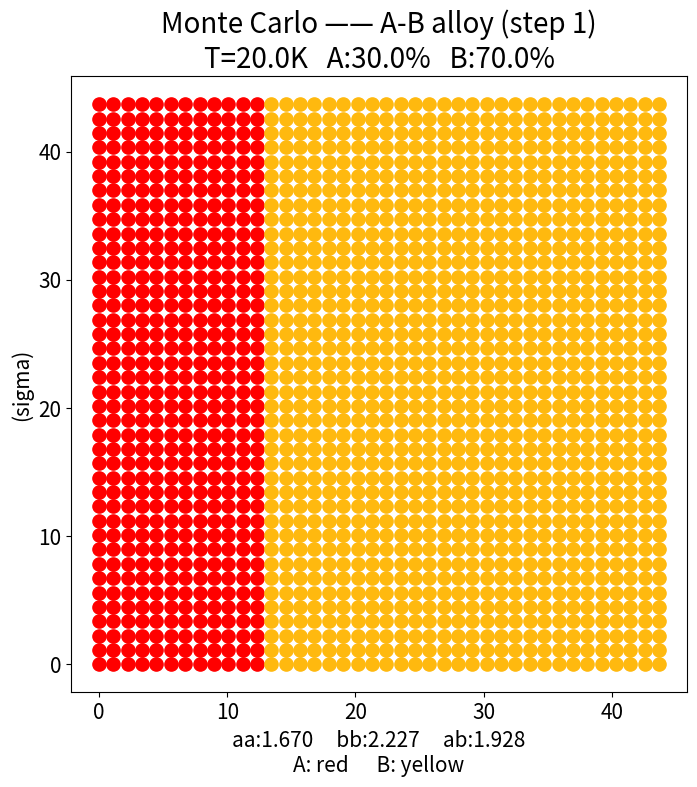

Generate this figure with matplotlib: (Note: this script raises an exception after producing the figure.)
# -*- coding: utf-8 -*-
"""
Created on Sun Sep 20 15:00:52 2020

[redacted]
"""
import numpy as np
import matplotlib.pyplot as plt
import math

def position(x,y,a0):
    #2D lattice
    position=np.array([x*1.0*a0,y*1.0*a0])
    return position

def criteria(E1,E2,temperature):
    energydiff=0.0
    move,probability=int(0),0.0
    #E1:energy of the current state. E2:energy of the prepared next state
    if temperature>1e-10:
        beta=1.0/((1.38e-23)*temperature)
        randnum=np.random.rand()
        if E2-E1>0:
            probability=np.exp(-beta*(E2-E1))
        else:
            probability=1.0
        if randnum<=probability:
            move=int(1)
            energydiff=E2-E1
    else:
        if E2<E1:
            move=int(1)
            energydiff=E2-E1
    #print(energydiff)
    return move,energydiff

def distance(position1,position2,size):
    #size: real value
    vector=np.abs(position1-position2)
    for i in range(len(vector)):
        while vector[i]>size*0.5:
            vector[i]=np.abs(vector[i]-size)
    distance=np.sqrt(vector[0]**2+vector[1]**2)
    return distance

def LJpotential(position1,position2,epsilon,sigma,size,cutoff):
    #position1 and position2 are actual positions
    #cutoff:scaled in terms of sigma
    vector=np.abs(position1-position2)
    for i in range(len(vector)):
        while vector[i]>size*0.5:
            vector[i]=np.abs(vector[i]-size)
    distance=np.sqrt(vector[0]**2+vector[1]**2)
    Urc=4*epsilon*(np.power(1.0/cutoff,12)-np.power(1.0/cutoff,6))
    Ur=4*epsilon*(np.power(sigma/distance,12)-np.power(sigma/distance,6))
    if distance<sigma*cutoff:
        result=Ur-Urc
    else:
        result=0.0
    return result

def simulationbox(N,percent,a0,epsilonaa,epsilonbb,epsilonab,sigma,cutoff):
    #2D lattice, 2D box, N*N particles
    #A and B, 2 components. percent: the percentage of A. A--(-1) B--1
    #a0:distance between neighboring particles, scaled in terms of sigma
    totalene=0.0
    info=np.zeros((N,N,3),dtype='float64')
    neighbor=np.zeros((N,N,N*N,2),dtype='int32')
    countneighbor=np.zeros((N,N),dtype='int32')
    dist,size=a0*sigma,a0*sigma*N
    numA=round(N*N*percent)
    numB=N*N-numA
    for i in range(N):
        for j in range(N):
            pos=position(i,j,dist)
            info[i][j][0],info[i][j][1]=pos[0],pos[1]
            #print("{} {}".format(numA,numB))
            if numA>0:
                info[i][j][2]=-1
                numA=numA-1
            else:
                info[i][j][2]=1
                numB=numB-1
    for i in range(N):
        for j in range(N):
            for k in range(N):
                for l in range(N):
                    if i==k and j==l:
                        continue
                    far=distance(position(i,j,dist),position(k,l,dist),size)
                    if far-cutoff*sigma<0:
                        neighbor[i][j][countneighbor[i][j]]=np.array([k,l])
                        countneighbor[i][j]=countneighbor[i][j]+1
                        if info[i][j][2]<0 and info[k][l][2]<0:
                            totalene=totalene+LJpotential(position(i,j,dist),position(k,l,dist), \
                                 epsilonaa,sigma,size,cutoff)
                        if info[i][j][2]>0 and info[k][l][2]>0:
                            totalene=totalene+LJpotential(position(i,j,dist),position(k,l,dist), \
                                 epsilonbb,sigma,size,cutoff)
                        if info[i][j][2]*info[k][l][2]<0.0:
                            totalene=totalene+LJpotential(position(i,j,dist),position(k,l,dist), \
                                 epsilonab,sigma,size,cutoff)
    return info,neighbor,countneighbor,totalene

def onestep(info,neighbor,countneighbor,N,percent,a0, \
            epsilonaa,epsilonbb,epsilonab,sigma,cutoff,temperature,totalene):
    #2D lattice, 2D box, N*N particles
    #A and B, 2 components. percent: the percentage of A. A--(-1) B--1
    #a0:distance between neighboring particles, scaled in terms of sigma
    info2=np.zeros((N,N,3),dtype='float64')
    #3 entries: realpositionx,realpositiony, A or B
    for i in range(N):
        info2[i]=info[i]
    dist,size=a0*sigma,a0*sigma*N
    choose,select=np.random.randint(0,N,(2)),np.random.randint(0,N,(2))
    while (choose[0]==select[0] and choose[1]==select[1])or( \
             info[choose[0]][choose[1]][2]==info[select[0]][select[1]][2]):
        choose,select=np.random.randint(0,N,(2)),np.random.randint(0,N,(2))
    info2[choose[0]][choose[1]][2]=info2[choose[0]][choose[1]][2]*(-1.0)
    info2[select[0]][select[1]][2]=info2[select[0]][select[1]][2]*(-1.0)
    energy1,energy2=0.0,0.0
    #calculate energy1
    for i in range(countneighbor[choose[0]][choose[1]]):
        pos=position(neighbor[choose[0]][choose[1]][i][0], \
                    neighbor[choose[0]][choose[1]][i][1],dist)
        value1=info[choose[0]][choose[1]][2]
        value2=info[neighbor[choose[0]][choose[1]][i][0]][neighbor[choose[0]][choose[1]][i][1]][2]
        if value1*value2<0:
            energy1=energy1+LJpotential(position(choose[0],choose[1],dist), \
                                        pos,epsilonab,sigma,size,cutoff)
        if value1<0 and value2<0:
            energy1=energy1+LJpotential(position(choose[0],choose[1],dist), \
                                        pos,epsilonaa,sigma,size,cutoff)
        if value1>0 and value2>0:
            energy1=energy1+LJpotential(position(choose[0],choose[1],dist), \
                                        pos,epsilonbb,sigma,size,cutoff)
    for i in range(countneighbor[select[0]][select[1]]):
        pos=position(neighbor[select[0]][select[1]][i][0], \
                     neighbor[select[0]][select[1]][i][1],dist)
        value1=info[select[0]][select[1]][2]
        value2=info[neighbor[select[0]][select[1]][i][0]][neighbor[select[0]][select[1]][i][1]][2]
        if value1*value2<0:
            energy1=energy1+LJpotential(position(select[0],select[1],dist), \
                                    pos,epsilonab,sigma,size,cutoff)
        if value1<0 and value2<0:
            energy1=energy1+LJpotential(position(select[0],select[1],dist), \
                                    pos,epsilonaa,sigma,size,cutoff)
        if value1>0 and value2>0:
            energy1=energy1+LJpotential(position(select[0],select[1],dist), \
                                    pos,epsilonbb,sigma,size,cutoff)
    #calculate energy2
    for i in range(countneighbor[choose[0]][choose[1]]):
        pos=position(neighbor[choose[0]][choose[1]][i][0], \
                     neighbor[choose[0]][choose[1]][i][1],dist)
        value1=info2[choose[0]][choose[1]][2]
        value2=info2[neighbor[choose[0]][choose[1]][i][0]][neighbor[choose[0]][choose[1]][i][1]][2]
        if value1*value2<0:
            energy2=energy2+LJpotential(position(choose[0],choose[1],dist), \
                                        pos,epsilonab,sigma,size,cutoff)
        if value1<0 and value2<0:
            energy2=energy2+LJpotential(position(choose[0],choose[1],dist), \
                                        pos,epsilonaa,sigma,size,cutoff)
        if value1>0 and value2>0:
            energy2=energy2+LJpotential(position(choose[0],choose[1],dist), \
                                        pos,epsilonbb,sigma,size,cutoff)
    for i in range(countneighbor[select[0]][select[1]]):
        pos=position(neighbor[select[0]][select[1]][i][0], \
                     neighbor[select[0]][select[1]][i][1],dist)
        value1=info2[select[0]][select[1]][2]
        value2=info2[neighbor[select[0]][select[1]][i][0]][neighbor[select[0]][select[1]][i][1]][2]
        if value1*value2<0:
            energy2=energy2+LJpotential(position(select[0],select[1],dist), \
                                        pos,epsilonab,sigma,size,cutoff)
        if value1<0 and value2<0:
            energy2=energy2+LJpotential(position(select[0],select[1],dist), \
                                        pos,epsilonaa,sigma,size,cutoff)
        if value1>0 and value2>0:
            energy2=energy2+LJpotential(position(select[0],select[1],dist), \
                                        pos,epsilonbb,sigma,size,cutoff)
    res=criteria(energy1,energy2,temperature)
    move,energydiff=res[0],res[1]
    if move==1:
        info=info2
    totalene=totalene+energydiff
    return info,neighbor,countneighbor,totalene

def MonteCarlo(N,percent,a0,epsilonaa,epsilonbb,epsilonab, \
               sigma,cutoff,temperature,rounds):
    initial=simulationbox(N,percent,a0,epsilonaa,epsilonbb,epsilonab,sigma,cutoff)
    info,neighbor,countneighbor,totalene=initial[0],initial[1],initial[2],initial[3]
    #display(info,epsilonaa,epsilonbb,epsilonab,sigma)
    energy=np.zeros(rounds,dtype='float64')
    for q in range(rounds):
        if q==0:
            display(info,epsilonaa,epsilonbb,epsilonab,sigma,q+1,percent,temperature)
        energy[q]=totalene
        print("{}  ".format(q),end='')
        state=onestep(info,neighbor,countneighbor,N,percent,a0, \
            epsilonaa,epsilonbb,epsilonab,sigma,cutoff,temperature,totalene)
        info,neighbor,countneighbor,totalene=state[0],state[1],state[2],state[3]
        if (q+1)%1000==0:
            display(info,epsilonaa,epsilonbb,epsilonab,sigma,q+1,percent,temperature)
    #display(info,epsilonaa,epsilonbb,epsilonab,sigma)
    displayene(energy,percent,temperature)
    return info,energy

def display(info,epsilonaa,epsilonbb,epsilonab,sigma,rounds,percent,temperature):
    N=len(info)
    listax,listay,listbx,listby=list(),list(),list(),list()
    #info2=np.zeros((N,N,3),dtype='float64')
    for i in range(N):
        for j in range(N):
            if info[i][j][2]<0.0:
                listax.append(info[i][j][0]/sigma)
                listay.append(info[i][j][1]/sigma)
            else:
                listbx.append(info[i][j][0]/sigma)
                listby.append(info[i][j][1]/sigma)
    plt.figure(figsize=(10,8))
    plt.gca().set_aspect('equal')
    sizea=19/(N/20)
    plt.plot(listax,listay,'o',color="red",markersize=sizea)
    plt.plot(listbx,listby,'o',color="#FFB90F",markersize=sizea)
    plt.xlabel("aa:{:.3f}     bb:{:.3f}     ab:{:.3f}\nA: red      B: yellow".format( \
                  epsilonaa/1e-21,epsilonbb/1e-21,epsilonab/1e-21),fontsize=15)
    plt.ylabel("(sigma)",fontsize=15)
    plt.xticks(size=15)
    plt.yticks(size=15)
    plt.title("Monte Carlo —— A-B alloy (step {})\nT={:.1f}K   A:{:.1f}%   B:{:.1f}%".format( \
                            rounds,temperature,percent*100,100-percent*100),fontsize=20)
    plt.savefig("F:/MCHW/HWc30{}.jpg".format(rounds),dpi=600)
    plt.show()
    
def displayene(energy,percent,temperature):
    X=np.arange(len(energy))
    plt.figure(figsize=(10,8))
    plt.plot(X,energy,'b-')
    plt.xlabel("the number of steps",fontsize=15)
    plt.ylabel("total energy (Joule)",fontsize=15)
    plt.xticks(size=12)
    plt.yticks(size=12)
    plt.title("Total Energy\nT={:.1f}K   A:{:.1f}%   B:{:.1f}%".format( \
                           temperature,percent*100,100-percent*100),fontsize=20)
    #plt.ylim(-2.16e-17,-2e-17)
    plt.savefig("F:/MCHW/totaleneHWc30.jpg",dpi=600)
    plt.show()

#def MonteCarlo(N,percent,a0,epsilonaa,epsilonbb,epsilonab, \
#               sigma,cutoff,temperature,rounds):
MonteCarlo(40,0.3,1.12,1.67e-21,2.227e-21,1.928e-21,3.4e-10,3.0,20,10000)
#display(result,3.4e-10)




#result=simulationbox(4,0.5,1.5,3.4e-10,2.0)
#print(result)
#info,neighbor,countneighbor=result[0],result[1],result[2]
#onestep(info,neighbor,countneighbor,4,0.5,1.5, \
#              1.67e-21,4*1.67e-21/3,1.93e-21,3.4e-10,2.0,100)                    
            

'''
X=np.linspace(3.4e-10*0.95,3.4e-10*2.5,200)
Y=np.zeros(200)
for i in range(200):
    Y[i]=LJpotential(np.array([X[i],0]),np.array([0.0,0.0]),1.67e-21,3.4e-10,2.0)
plt.plot(X,Y,'r-')
plt.show()
'''

















